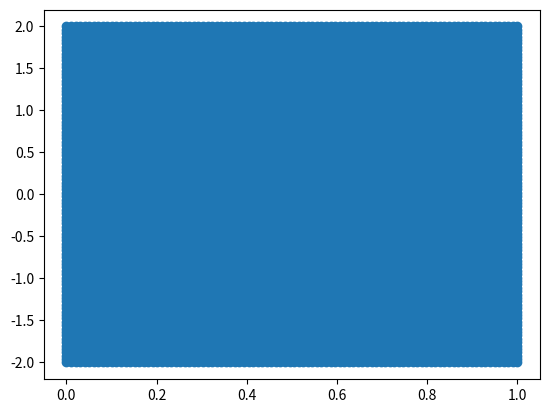
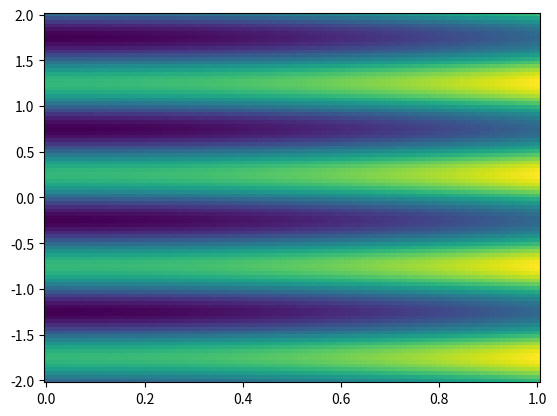

The script that saved these images, in order:
import numpy as np
import matplotlib.pyplot as plt

x = np.linspace(0, 1, 100)
y = np.linspace(-2, 2, 100)

[xx, yy] = np.meshgrid(x, y)
print(xx)

plt.scatter(xx, yy)
plt.show()

zz = xx ** 2 + np.sin(2*np.pi*yy)

plt.pcolormesh(xx, yy, zz)
plt.show()
